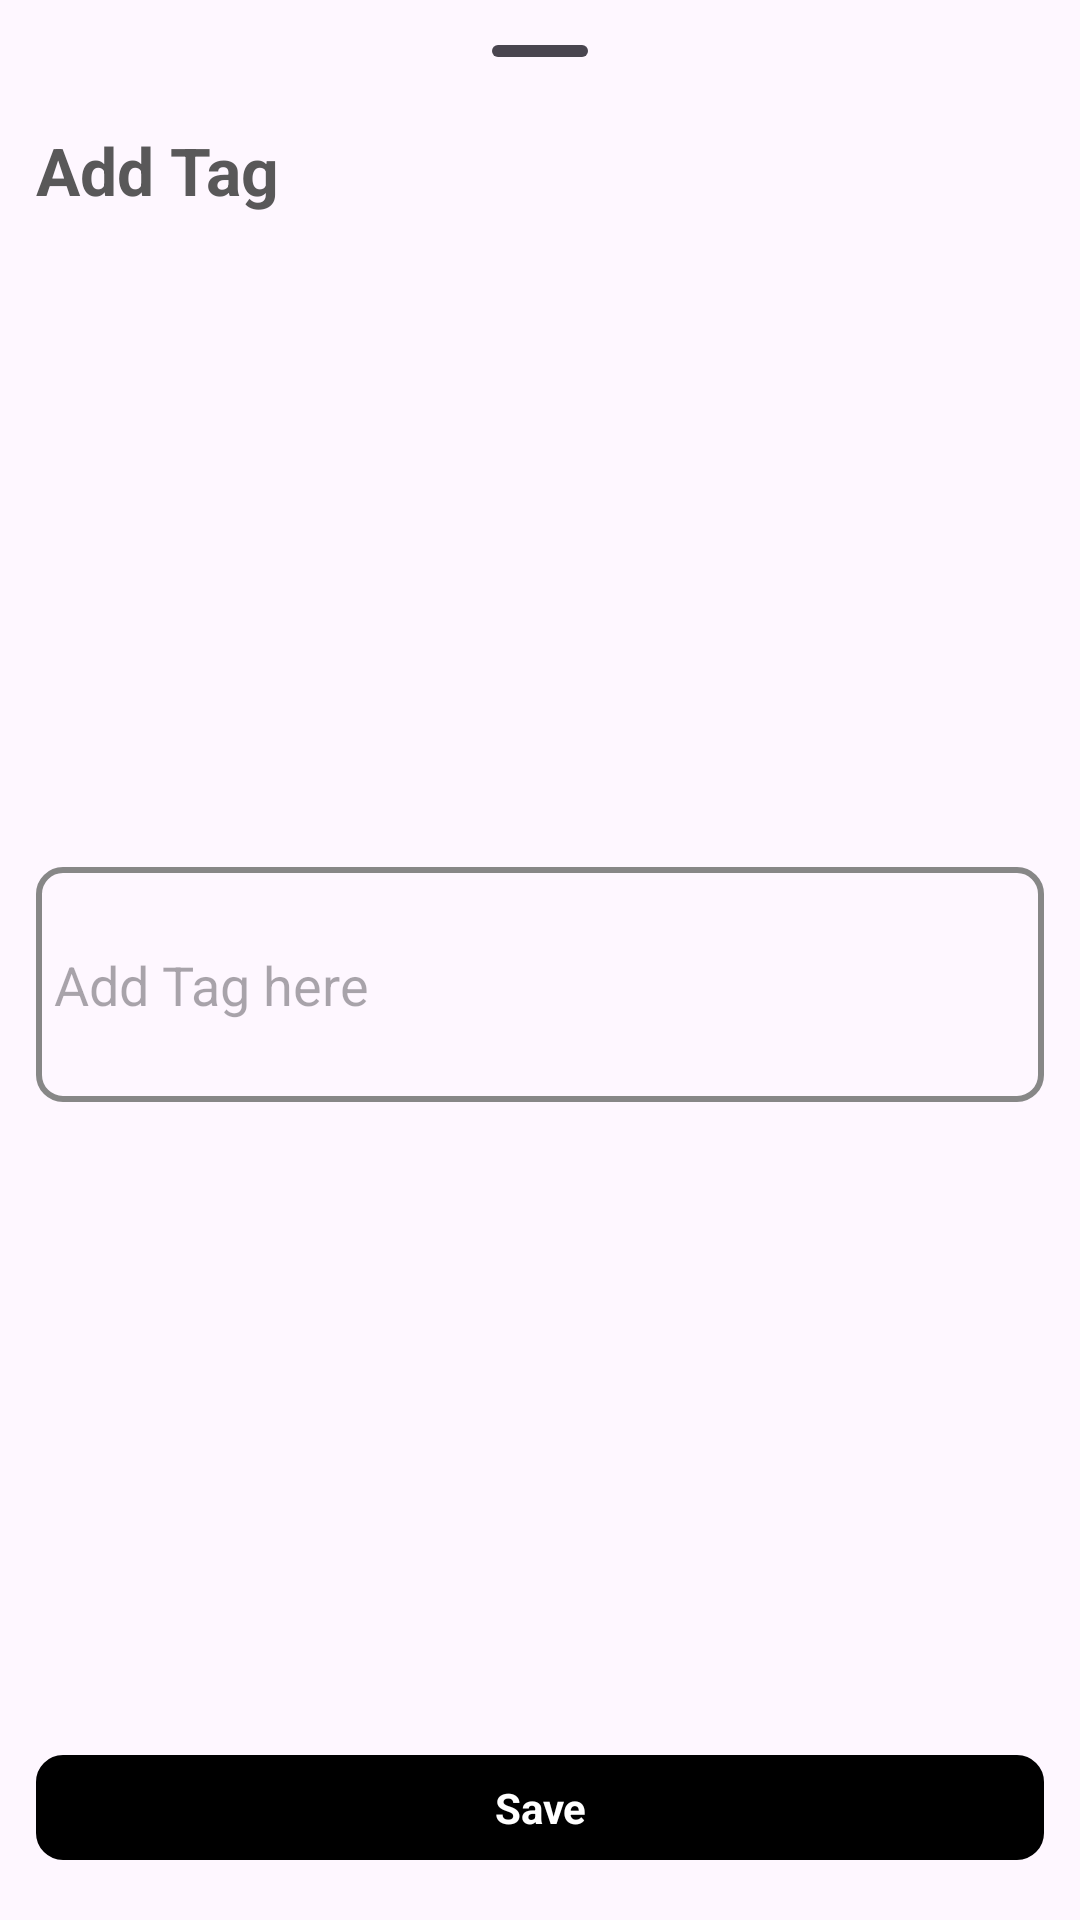

This screen was rendered from an Android layout file. Write that file and the resources it references.
<!-- AndroidManifest.xml: application theme Theme.CamScan -->
<!-- res/layout/fragment_add_tag.xml -->
<?xml version="1.0" encoding="utf-8"?>
<androidx.constraintlayout.widget.ConstraintLayout xmlns:android="http://schemas.android.com/apk/res/android"
  xmlns:app="http://schemas.android.com/apk/res-auto"
  android:layout_width="match_parent"
  android:layout_height="wrap_content"
  android:padding="12dp">

  <com.google.android.material.bottomsheet.BottomSheetDragHandleView
    android:id="@+id/dragHandle"
    android:layout_width="wrap_content"
    android:layout_height="30dp"
    app:layout_constraintEnd_toEndOf="parent"
    app:layout_constraintStart_toStartOf="parent"
    app:layout_constraintTop_toTopOf="parent" />

  <TextView
    android:id="@+id/tvTag"
    style="@style/Text22sp"
    android:layout_width="0dp"
    android:layout_height="wrap_content"
    android:text="@string/tag"
    android:textColor="@color/grey_200"
    app:layout_constraintEnd_toEndOf="parent"
    app:layout_constraintStart_toStartOf="parent"
    app:layout_constraintTop_toBottomOf="@id/dragHandle" />

  <EditText
    android:id="@+id/tvEdit"
    android:layout_width="match_parent"
    android:layout_height="wrap_content"
    android:layout_marginVertical="@dimen/_4dp"
    android:background="@drawable/rounded_rectangle_with_border"
    android:hint="@string/add_tag_here"
    android:minLines="3"
    android:padding="@dimen/_6dp"
    android:textColor="@color/grey_200"
    app:layout_constraintBottom_toTopOf="@+id/tvSave"
    app:layout_constraintEnd_toEndOf="parent"
    app:layout_constraintStart_toStartOf="parent"
    app:layout_constraintTop_toBottomOf="@+id/tvTag" />

  <TextView
    android:id="@+id/tvSave"
    style="@style/Text14sp"
    android:layout_width="0dp"
    android:layout_height="wrap_content"
    android:layout_marginVertical="@dimen/_8dp"
    android:background="@drawable/rounded_rectangle_with_border"
    android:backgroundTint="@color/black"
    android:gravity="center"
    android:padding="@dimen/_8dp"
    android:text="@string/save"
    android:textColor="@color/white"
    android:textStyle="bold"
    app:layout_constraintBottom_toBottomOf="parent"
    app:layout_constraintEnd_toEndOf="parent"
    app:layout_constraintStart_toStartOf="parent" />
</androidx.constraintlayout.widget.ConstraintLayout>
<!-- resources referenced by this layout -->
<resources>
  <color name="black">#FF000000</color>
  <color name="grey_200">#E1434343</color>
  <color name="white">#FFFFFFFF</color>
  <dimen name="_4dp">4dp</dimen>
  <dimen name="_6dp">6dp</dimen>
  <dimen name="_8dp">8dp</dimen>
  <!-- drawable rounded_rectangle_with_border (drawable) -->
  <shape xmlns:android="http://schemas.android.com/apk/res/android"
      android:shape="rectangle" >
      <stroke
          android:width="2dp"
          android:color="@color/text_grey"/>
      <corners
          android:bottomLeftRadius="@dimen/_8dp"
          android:bottomRightRadius="@dimen/_8dp"
          android:topLeftRadius="@dimen/_8dp"
          android:topRightRadius="@dimen/_8dp" />
  </shape>
  <string name="add_tag_here">Add Tag here</string>
  <string name="save">Save</string>
  <string name="tag">Add Tag</string>
  <style name="Text14sp">
          <item name="android:textStyle">normal</item>
          <item name="android:textColor">@color/black</item>
          <item name="android:textSize">14sp</item>
      </style>
  <style name="Text22sp">
          <item name="android:textStyle">bold</item>
          <item name="android:textColor">@color/black</item>
          <item name="android:textSize">22sp</item>
      </style>
  <style name="Theme.CamScan" parent="Base.Theme.CamScan" />
  <color name="text_grey">#878787</color>
  <style name="Base.Theme.CamScan" parent="Theme.Material3.DayNight.NoActionBar">
      
      
    </style>
</resources>
